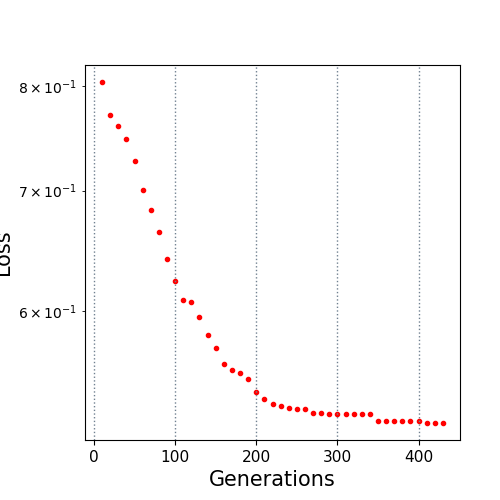

Data behind this chart, as committed beside it:
10.0, 0.803998
20.0, 0.7713
30.0, 0.7601
40.0, 0.7476
50.0, 0.7269
60.0, 0.7001
70.0, 0.683
80.0, 0.6636
90.0, 0.6411
100.0, 0.6239
110.0, 0.6085
120.0, 0.6074
130.0, 0.5957
140.0, 0.5823
150.0, 0.5727
160.0, 0.5608
170.0, 0.5568
180.0, 0.5546
190.0, 0.55
200.0, 0.5413
210.0, 0.5365
220.0, 0.533
230.0, 0.5317
240.0, 0.5303
250.0, 0.5295
260.0, 0.5295
270.0, 0.5272
280.0, 0.5272
290.0, 0.5264
300.0, 0.5264
310.0, 0.5264
320.0, 0.5264
330.0, 0.5264
340.0, 0.5264
350.0, 0.5214
360.0, 0.5214
370.0, 0.5214
380.0, 0.5214
390.0, 0.5214
400.0, 0.5214
410.0, 0.5203
420.0, 0.5203
430.0, 0.5203
